Photos from the image-classification dataset "data" in the GitHub repository alexmFIIR004/RN-Proiect. Its 5 classes are: asphalt, carpet, concrete, grass, tile.

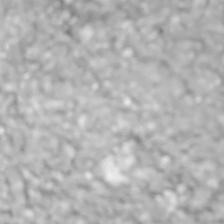
Label: asphalt

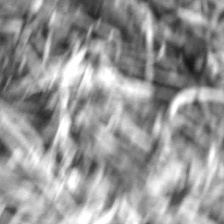
Label: grass

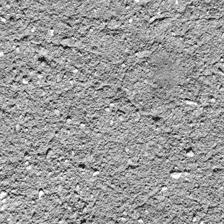
Label: concrete

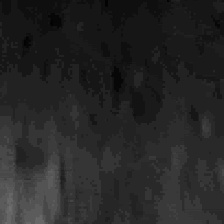
Label: tile

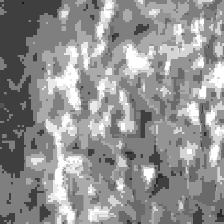
Label: carpet

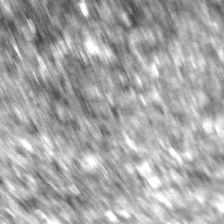
Label: asphalt
